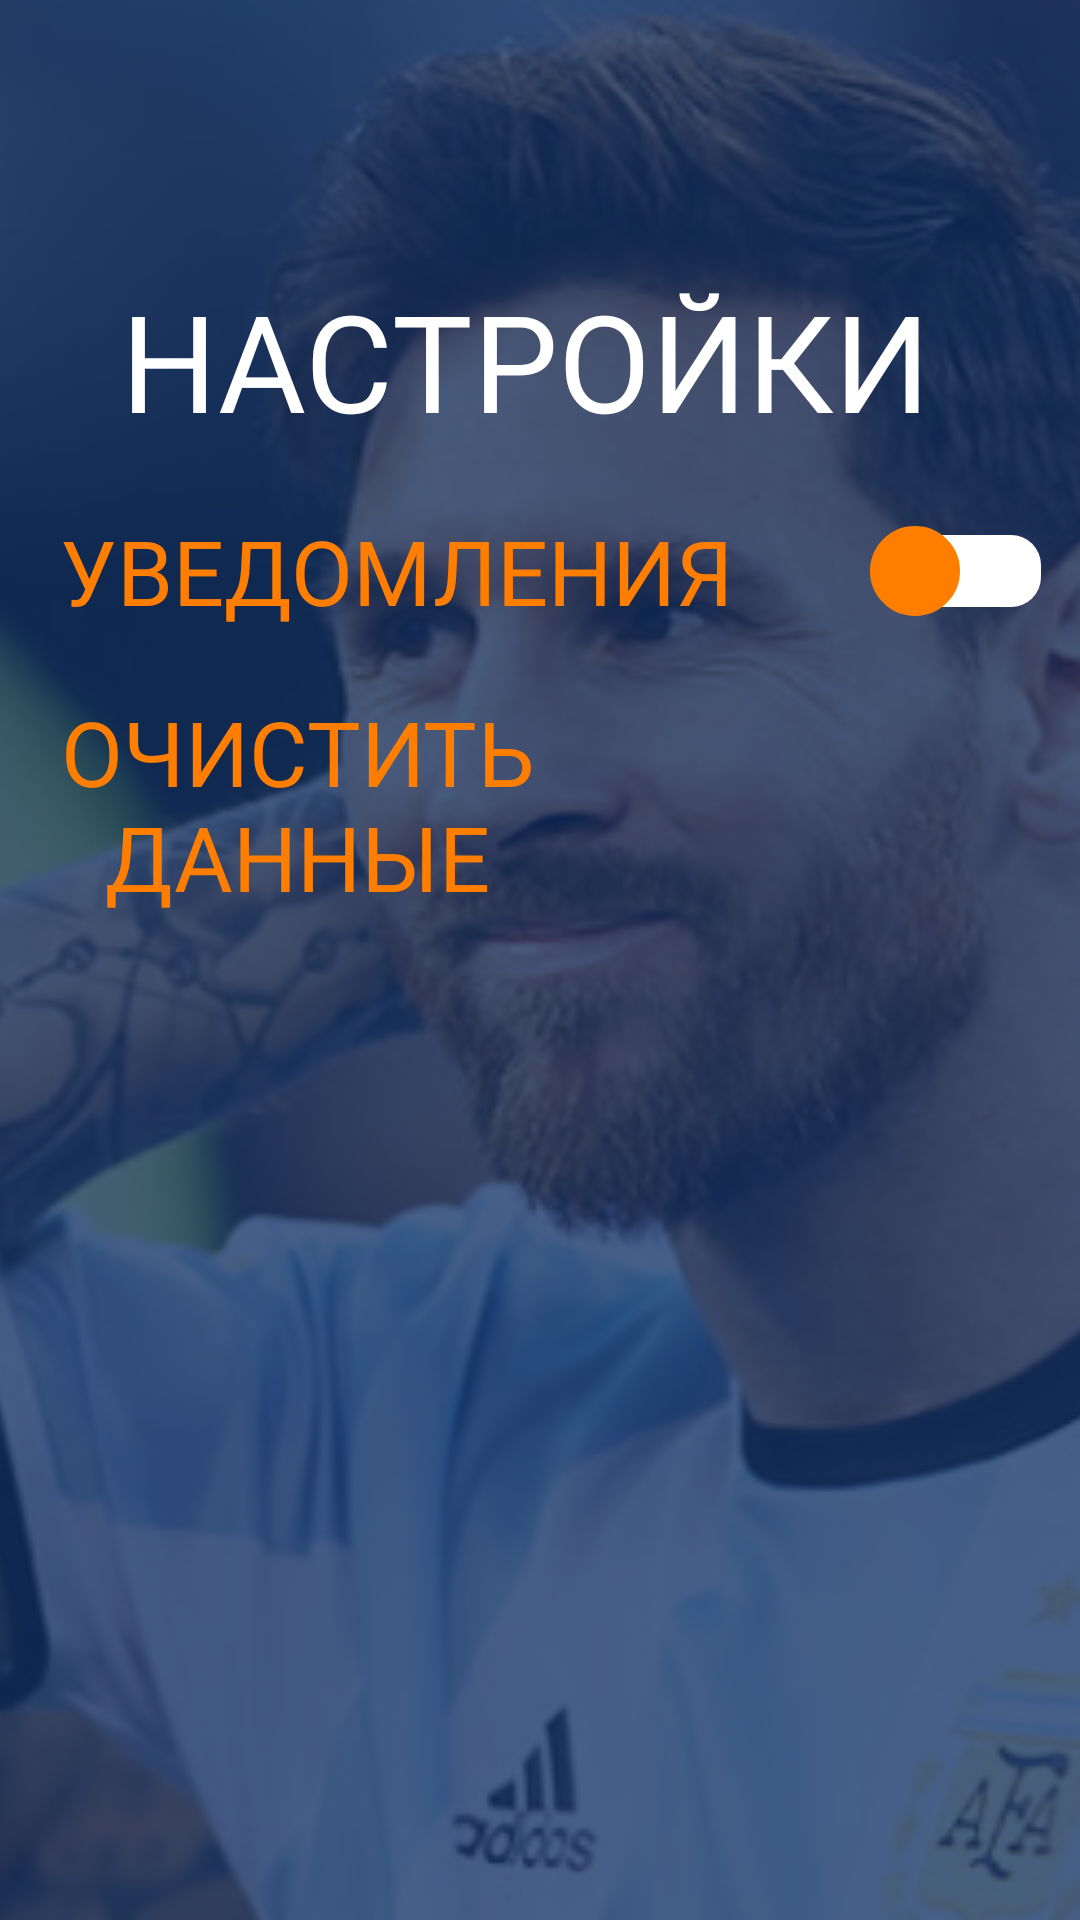

Produce the Android XML layout that renders to this screen, including the resource entries it uses.
<!-- AndroidManifest.xml: application theme Theme.2 -->
<!-- res/layout/fragment_options.xml -->
<?xml version="1.0" encoding="utf-8"?>
<androidx.constraintlayout.widget.ConstraintLayout xmlns:android="http://schemas.android.com/apk/res/android"
    xmlns:app="http://schemas.android.com/apk/res-auto"
    xmlns:tools="http://schemas.android.com/tools"
    android:layout_width="match_parent"
    android:layout_height="match_parent"
    tools:context=".ui.screens.OptionsFragment">

    <ImageView
        android:id="@+id/im_background"
        android:layout_width="match_parent"
        android:layout_height="match_parent"
        android:scaleType="centerCrop"
        android:src="@drawable/seven"
        tools:ignore="ContentDescription"
        tools:layout_editor_absoluteX="0dp"
        tools:layout_editor_absoluteY="0dp" />

    <TextView
        android:id="@+id/tv_options_title"
        android:layout_width="wrap_content"
        android:layout_height="wrap_content"
        android:layout_marginTop="10dp"
        android:fontFamily="@font/montserrat_extrabolditalic"
        android:text="@string/options"
        android:textColor="@color/white"
        android:textSize="45sp"
        app:layout_constraintEnd_toEndOf="parent"
        app:layout_constraintHorizontal_bias="0.446"
        app:layout_constraintStart_toStartOf="parent"
        app:layout_constraintTop_toBottomOf="@+id/im_logo" />

    <ImageView
        android:id="@+id/im_logo"
        android:layout_width="120dp"
        android:layout_height="80dp"
        android:src="@drawable/logo"
        app:layout_constraintEnd_toEndOf="parent"
        app:layout_constraintStart_toStartOf="parent"
        app:layout_constraintTop_toTopOf="parent"
        tools:ignore="ContentDescription" />

    <TextView
        android:id="@+id/tv_notification"
        android:layout_width="wrap_content"
        android:layout_height="wrap_content"
        android:layout_marginStart="20dp"
        android:layout_marginTop="20dp"
        android:fontFamily="@font/montserrat_extrabolditalic"
         android:textColor="@color/app_orange"
        android:textSize="30sp"
        android:text="@string/notification"
        app:layout_constraintStart_toStartOf="parent"
        app:layout_constraintTop_toBottomOf="@+id/tv_options_title" />

    <TextView
        android:id="@+id/tv_remove_data"
        android:layout_width="wrap_content"
        android:layout_height="wrap_content"
        android:layout_marginTop="20dp"
        android:text="@string/remove_data"
        android:gravity="center"
        android:fontFamily="@font/montserrat_extrabolditalic"
        android:textColor="@color/app_orange"
        android:textSize="30sp"
        app:layout_constraintStart_toStartOf="@+id/tv_notification"
        app:layout_constraintTop_toBottomOf="@+id/tv_notification" />

    <androidx.appcompat.widget.SwitchCompat
        android:id="@+id/switch_notification"
        android:layout_width="wrap_content"
        android:layout_height="wrap_content"
        android:layout_marginEnd="10dp"
        android:thumb="@drawable/switch_thumb"
        app:track="@drawable/switch_track"
        app:layout_constraintBottom_toBottomOf="@+id/tv_notification"
        app:layout_constraintEnd_toEndOf="parent"
        app:layout_constraintTop_toTopOf="@+id/tv_notification" />



</androidx.constraintlayout.widget.ConstraintLayout>
<!-- resources referenced by this layout -->
<resources>
  <color name="app_orange">#ff7e00</color>
  <color name="white">#FFFFFFFF</color>
  <!-- drawable seven: png bitmap (drawable, 131014 bytes) -->
  <!-- drawable switch_thumb (drawable) -->
  <?xml version="1.0" encoding="utf-8"?>
  <selector xmlns:android="http://schemas.android.com/apk/res/android">
      <item android:state_checked="false">
          <shape android:dither="true" android:shape="rectangle" android:useLevel="false" android:visible="true">
              <solid android:color="@color/app_orange" />
              <corners android:radius="100dp" />
              <size android:width="30dp" android:height="30dp" />
              <stroke android:width="4dp" android:color="@color/app_orange" />
          </shape>
      </item>
  </selector>
  <!-- drawable switch_track (drawable) -->
  <?xml version="1.0" encoding="utf-8"?>
  <selector xmlns:android="http://schemas.android.com/apk/res/android">
          <item android:state_checked="true">
              <shape android:dither="true" android:shape="rectangle" android:useLevel="false" android:visible="true">
                  <solid android:color="@color/white" />
                  <corners android:radius="10dp" />
                  <size android:width="2dp" android:height="18dp" />
                  <stroke
                      android:width="6dp"
                      android:color="#00ffffff"/>
              </shape>
          </item>
          <item android:state_checked="false">
              <shape android:dither="true" android:shape="rectangle" android:useLevel="false" android:visible="true">
                  <solid android:color="@color/white" />
                  <corners android:radius="10dp" />
                  <size android:width="2dp" android:height="18dp" />
                  <stroke
                      android:width="6dp"
                      android:color="#00ffffff"/>
              </shape>
          </item>
  
  </selector>
  <string name="notification">УВЕДОМЛЕНИЯ</string>
  <string name="options">НАСТРОЙКИ</string>
  <string name="remove_data">ОЧИСТИТЬ\nДАННЫЕ</string>
  <style name="Theme.2" parent="Theme.MaterialComponents.DayNight.NoActionBar">
          
          <item name="colorPrimary">@color/purple_500</item>
          <item name="colorPrimaryVariant">@color/purple_700</item>
          <item name="colorOnPrimary">@color/white</item>
          
          <item name="colorSecondary">@color/teal_200</item>
          <item name="colorSecondaryVariant">@color/teal_700</item>
          <item name="colorOnSecondary">@color/black</item>
          
          <item name="android:statusBarColor">?attr/colorPrimaryVariant</item>
          
      </style>
  <color name="purple_500">#FF6200EE</color>
  <color name="purple_700">#FF3700B3</color>
  <color name="teal_200">#FF03DAC5</color>
  <color name="teal_700">#FF018786</color>
  <color name="black">#FF000000</color>
</resources>
